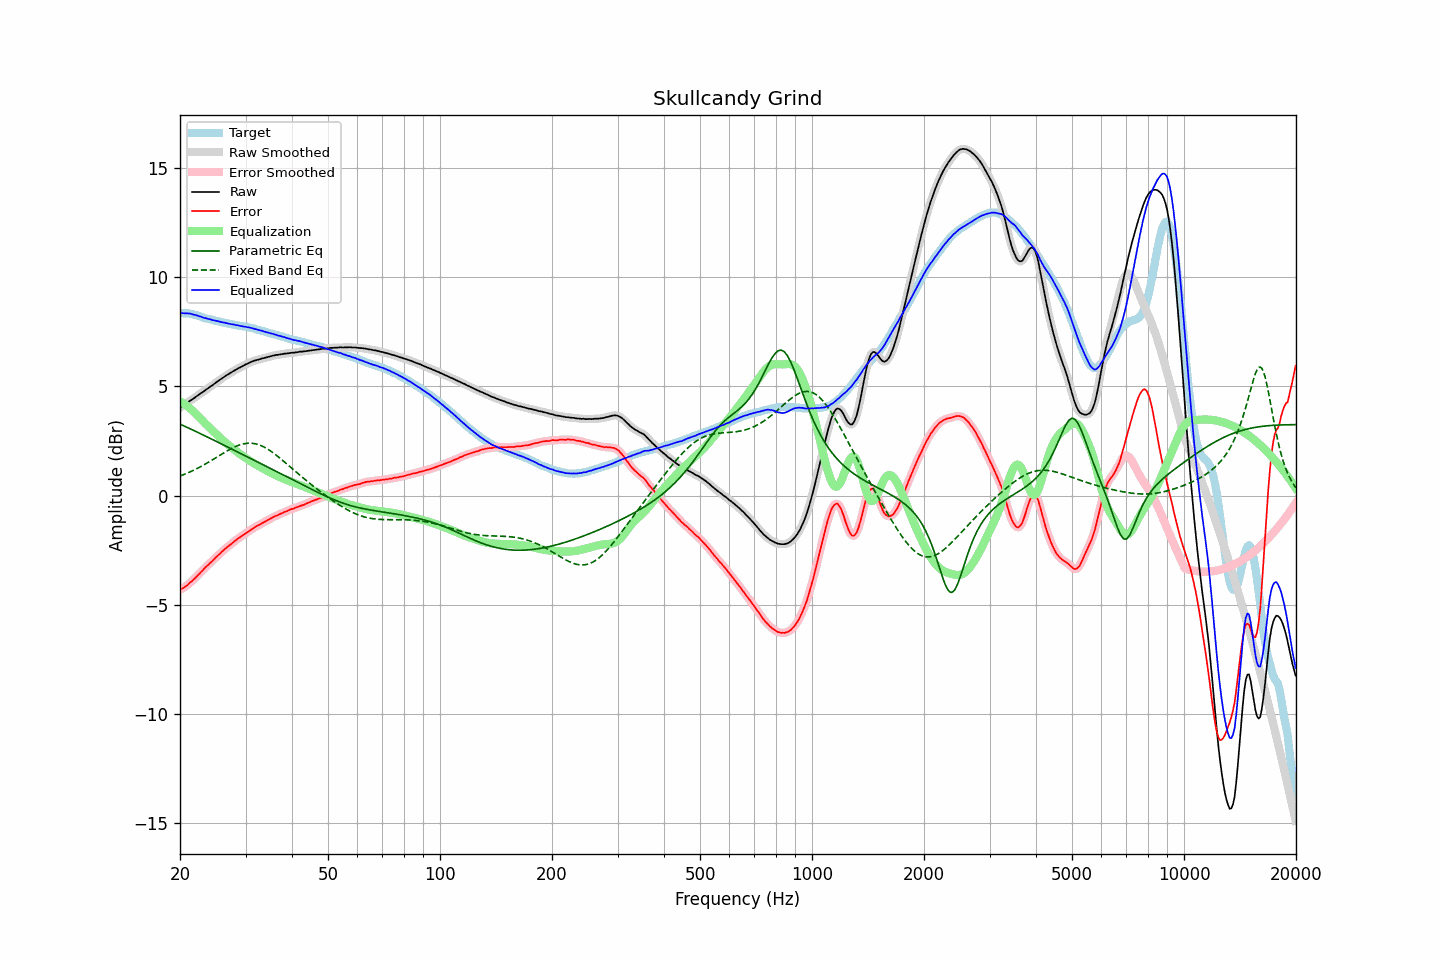

Values plotted in this chart, from the file beside it:
frequency, raw, error, smoothed, error_smoothed, equalization, parametric_eq, fixed_band_eq, equalized_raw, equalized_smoothed, target
20.00, 4.03, -4.32, 4.03, -4.31, 4.32, 3.27, 0.90, 8.35, 8.35, 8.35
20.20, 4.08, -4.27, 4.07, -4.27, 4.27, 3.24, 0.92, 8.35, 8.35, 8.35
20.40, 4.12, -4.23, 4.12, -4.23, 4.23, 3.20, 0.95, 8.34, 8.35, 8.35
20.61, 4.17, -4.18, 4.17, -4.18, 4.17, 3.17, 0.98, 8.34, 8.34, 8.34
20.81, 4.22, -4.13, 4.22, -4.13, 4.12, 3.14, 1.01, 8.34, 8.34, 8.34
21.02, 4.27, -4.08, 4.27, -4.07, 4.06, 3.10, 1.04, 8.33, 8.33, 8.34
21.23, 4.33, -3.99, 4.32, -4.01, 4.00, 3.07, 1.08, 8.33, 8.33, 8.32
21.44, 4.37, -3.94, 4.37, -3.94, 3.94, 3.03, 1.11, 8.31, 8.31, 8.31
21.66, 4.42, -3.87, 4.42, -3.87, 3.87, 3.00, 1.14, 8.29, 8.29, 8.29
21.87, 4.47, -3.80, 4.47, -3.80, 3.80, 2.96, 1.18, 8.27, 8.27, 8.27
22.09, 4.53, -3.73, 4.52, -3.73, 3.73, 2.93, 1.22, 8.26, 8.25, 8.26
22.31, 4.58, -3.65, 4.58, -3.65, 3.65, 2.89, 1.25, 8.23, 8.23, 8.23
22.54, 4.63, -3.58, 4.63, -3.58, 3.58, 2.86, 1.29, 8.21, 8.21, 8.21
22.76, 4.69, -3.50, 4.68, -3.50, 3.50, 2.82, 1.33, 8.19, 8.18, 8.19
22.99, 4.73, -3.43, 4.73, -3.43, 3.43, 2.79, 1.37, 8.16, 8.16, 8.16
23.22, 4.78, -3.35, 4.78, -3.35, 3.35, 2.75, 1.41, 8.13, 8.14, 8.13
23.45, 4.84, -3.27, 4.83, -3.28, 3.28, 2.72, 1.45, 8.12, 8.11, 8.11
23.69, 4.89, -3.21, 4.89, -3.20, 3.21, 2.68, 1.50, 8.10, 8.10, 8.10
23.92, 4.94, -3.14, 4.94, -3.14, 3.14, 2.65, 1.54, 8.07, 8.08, 8.08
24.16, 5.00, -3.07, 4.99, -3.07, 3.06, 2.61, 1.58, 8.06, 8.06, 8.06
24.40, 5.04, -3.00, 5.04, -3.00, 2.99, 2.57, 1.63, 8.03, 8.04, 8.04
24.65, 5.10, -2.93, 5.10, -2.93, 2.92, 2.54, 1.67, 8.02, 8.02, 8.02
24.89, 5.15, -2.85, 5.15, -2.85, 2.85, 2.50, 1.72, 8.00, 8.00, 8.00
25.14, 5.21, -2.78, 5.21, -2.78, 2.78, 2.47, 1.76, 7.99, 7.99, 7.99
25.39, 5.26, -2.71, 5.26, -2.71, 2.71, 2.43, 1.81, 7.97, 7.97, 7.97
25.65, 5.31, -2.65, 5.31, -2.64, 2.64, 2.39, 1.86, 7.95, 7.95, 7.96
25.91, 5.36, -2.57, 5.36, -2.58, 2.58, 2.36, 1.90, 7.93, 7.93, 7.93
26.16, 5.41, -2.51, 5.41, -2.51, 2.51, 2.32, 1.95, 7.92, 7.92, 7.92
26.43, 5.46, -2.45, 5.46, -2.44, 2.45, 2.28, 1.99, 7.90, 7.90, 7.91
26.69, 5.51, -2.38, 5.51, -2.38, 2.38, 2.25, 2.03, 7.89, 7.89, 7.88
26.96, 5.55, -2.33, 5.55, -2.32, 2.32, 2.21, 2.08, 7.87, 7.87, 7.87
27.23, 5.60, -2.26, 5.60, -2.26, 2.26, 2.17, 2.12, 7.86, 7.86, 7.86
27.50, 5.64, -2.21, 5.64, -2.21, 2.20, 2.14, 2.16, 7.84, 7.84, 7.85
27.77, 5.69, -2.14, 5.69, -2.15, 2.14, 2.10, 2.19, 7.83, 7.83, 7.83
28.05, 5.73, -2.09, 5.73, -2.09, 2.09, 2.06, 2.23, 7.82, 7.82, 7.82
28.33, 5.77, -2.03, 5.77, -2.03, 2.03, 2.03, 2.26, 7.80, 7.80, 7.80
28.62, 5.82, -1.97, 5.81, -1.97, 1.98, 1.99, 2.29, 7.79, 7.79, 7.78
28.90, 5.85, -1.92, 5.85, -1.92, 1.92, 1.95, 2.32, 7.77, 7.77, 7.77
29.19, 5.89, -1.86, 5.89, -1.87, 1.87, 1.92, 2.34, 7.76, 7.76, 7.75
29.48, 5.93, -1.82, 5.93, -1.82, 1.82, 1.88, 2.36, 7.74, 7.74, 7.75
29.78, 5.97, -1.77, 5.97, -1.77, 1.76, 1.84, 2.38, 7.73, 7.73, 7.74
30.08, 6.01, -1.72, 6.01, -1.72, 1.71, 1.80, 2.39, 7.72, 7.72, 7.73
30.38, 6.04, -1.67, 6.04, -1.67, 1.67, 1.77, 2.40, 7.70, 7.71, 7.70
30.68, 6.08, -1.61, 6.08, -1.61, 1.62, 1.73, 2.40, 7.69, 7.69, 7.69
30.99, 6.11, -1.56, 6.11, -1.56, 1.57, 1.69, 2.40, 7.68, 7.68, 7.67
31.30, 6.14, -1.52, 6.14, -1.52, 1.52, 1.66, 2.39, 7.66, 7.66, 7.66
31.61, 6.17, -1.48, 6.17, -1.48, 1.48, 1.62, 2.38, 7.64, 7.64, 7.65
31.93, 6.19, -1.44, 6.19, -1.43, 1.43, 1.58, 2.37, 7.62, 7.62, 7.62
32.24, 6.21, -1.38, 6.21, -1.39, 1.39, 1.55, 2.35, 7.60, 7.60, 7.59
32.57, 6.23, -1.35, 6.23, -1.35, 1.35, 1.51, 2.32, 7.58, 7.58, 7.58
32.89, 6.25, -1.32, 6.25, -1.31, 1.31, 1.47, 2.30, 7.56, 7.56, 7.57
33.22, 6.28, -1.25, 6.27, -1.27, 1.27, 1.43, 2.27, 7.54, 7.54, 7.53
33.55, 6.29, -1.23, 6.29, -1.23, 1.23, 1.40, 2.23, 7.51, 7.52, 7.52
33.89, 6.31, -1.19, 6.31, -1.19, 1.18, 1.36, 2.19, 7.49, 7.49, 7.50
34.23, 6.33, -1.15, 6.33, -1.15, 1.14, 1.32, 2.15, 7.47, 7.47, 7.47
34.57, 6.35, -1.10, 6.35, -1.10, 1.10, 1.29, 2.10, 7.45, 7.45, 7.45
34.92, 6.37, -1.06, 6.37, -1.06, 1.06, 1.25, 2.06, 7.43, 7.43, 7.43
35.27, 6.39, -1.03, 6.39, -1.02, 1.03, 1.21, 2.01, 7.41, 7.41, 7.41
35.62, 6.41, -0.98, 6.41, -0.98, 0.99, 1.17, 1.95, 7.40, 7.39, 7.39
35.97, 6.42, -0.95, 6.42, -0.95, 0.95, 1.14, 1.90, 7.37, 7.37, 7.37
... 635 more rows
